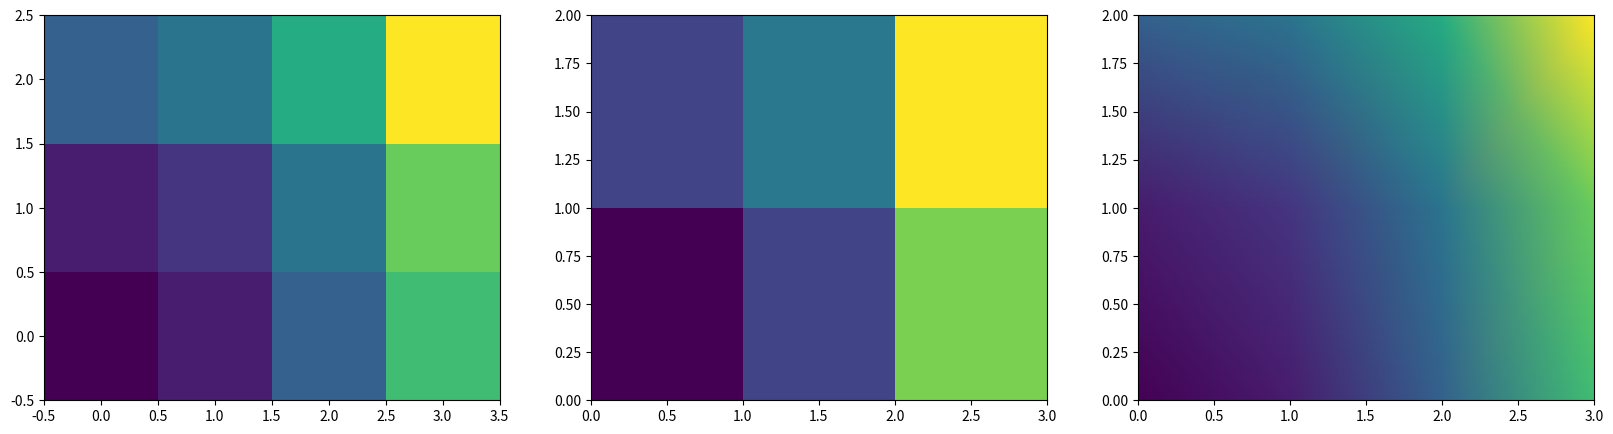

The script that saved this image:
"""
Test of cell alignment in pcolor-like plotting.
"""

import numpy as np
import matplotlib.pyplot as plt

x = np.arange(4) # 0 to 3
y = np.arange(3) # 0 to 2
xx, yy = np.meshgrid(x, y)
zz = xx**2 + yy**2

# plotting
plt.close()

fig = plt.figure(figsize=(20,5))

ax0 = fig.add_subplot(131)
ax0.pcolormesh(xx,yy,zz)
# Result: this aligns the LOWER LEFT corner of each colored square
# with the axes, and DROPS the last row and column of the data.

ax1 = fig.add_subplot(132)
ax1.pcolormesh(xx,yy,zz[:-1, :-1])
# Result: Here we have axes with size one larger than the data, and
# the colored squares are plotted as if the axes referred to the CORNERS
# of each square.  The plot is IDENTICAL to that of ax0 - so it is not doing
# bilinear interpolation.

ax2 = fig.add_subplot(133)
ax2.pcolormesh(xx,yy,zz, shading='gouraud')
# Result: I'm not sure what this does.

# A question to answer is how best to plot masked arrays.

plt.show()